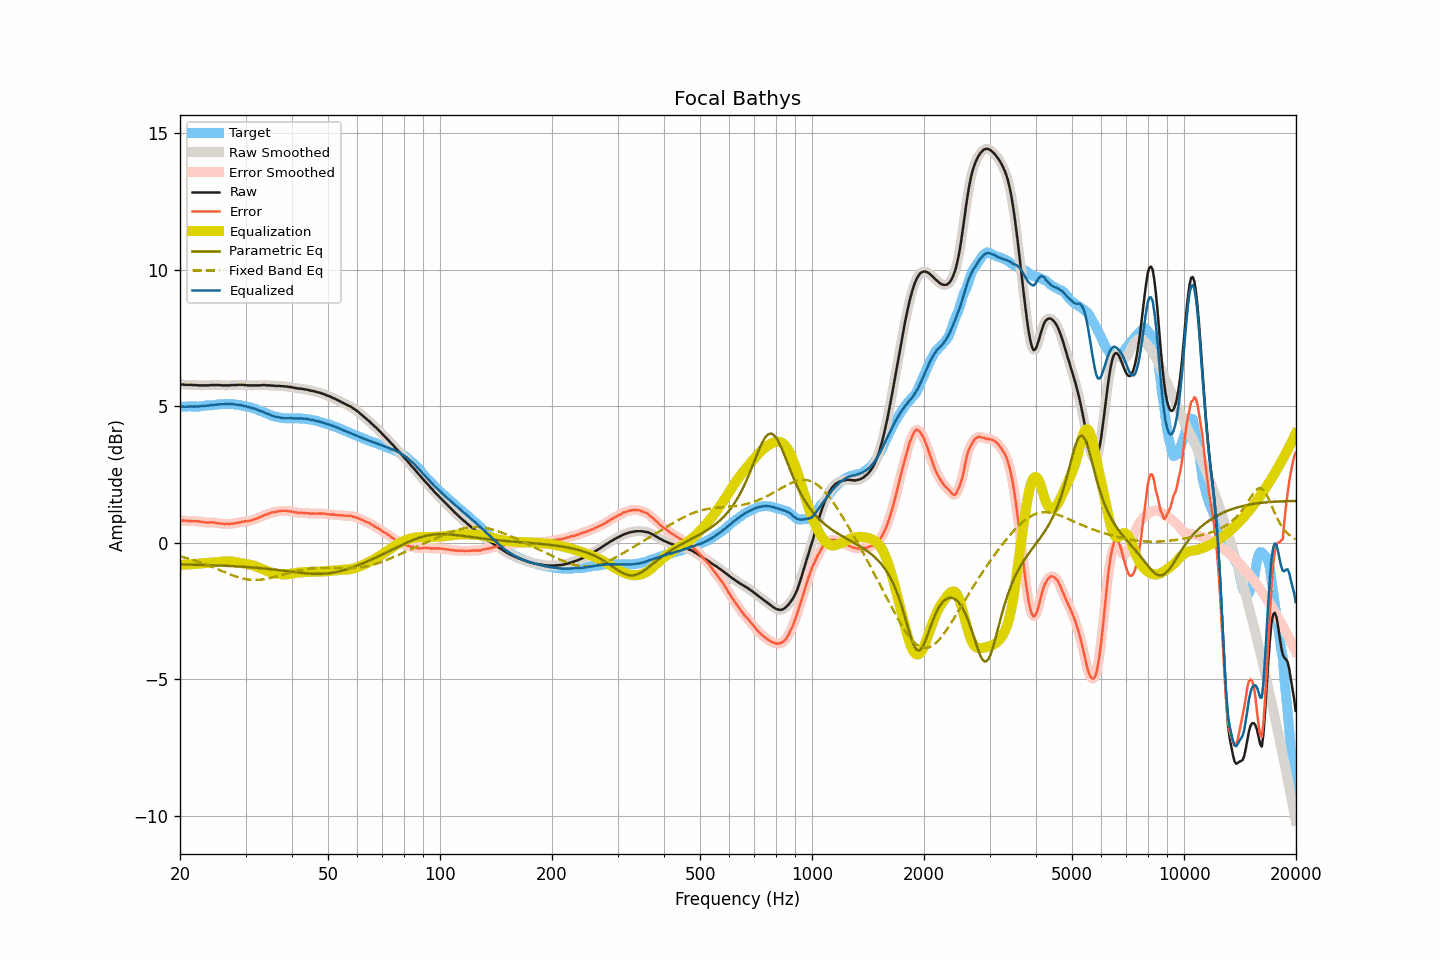

Values plotted in this chart, from the file beside it:
frequency, raw, smoothed, error, error_smoothed, equalization, parametric_eq, fixed_band_eq, equalized_raw, equalized_smoothed, target
20.00, 5.80, 5.80, 0.82, 0.82, -0.82, -0.80, -0.50, 4.98, 4.98, 4.98
20.20, 5.79, 5.79, 0.81, 0.81, -0.81, -0.80, -0.51, 4.98, 4.98, 4.98
20.40, 5.79, 5.79, 0.81, 0.81, -0.81, -0.80, -0.53, 4.98, 4.98, 4.98
20.61, 5.78, 5.78, 0.80, 0.80, -0.81, -0.80, -0.55, 4.97, 4.98, 4.98
20.81, 5.78, 5.78, 0.80, 0.80, -0.80, -0.80, -0.56, 4.98, 4.98, 4.98
21.02, 5.78, 5.78, 0.79, 0.80, -0.80, -0.80, -0.58, 4.98, 4.98, 4.99
21.23, 5.78, 5.78, 0.79, 0.79, -0.79, -0.81, -0.60, 4.98, 4.98, 4.99
21.44, 5.78, 5.78, 0.79, 0.79, -0.79, -0.81, -0.61, 4.99, 4.99, 4.99
21.66, 5.77, 5.77, 0.78, 0.79, -0.79, -0.81, -0.63, 4.98, 4.99, 4.99
21.87, 5.77, 5.77, 0.78, 0.78, -0.79, -0.81, -0.65, 4.98, 4.98, 4.98
22.09, 5.77, 5.76, 0.78, 0.78, -0.78, -0.81, -0.67, 4.99, 4.98, 4.98
22.31, 5.76, 5.76, 0.78, 0.78, -0.78, -0.81, -0.69, 4.98, 4.99, 4.98
22.54, 5.76, 5.76, 0.78, 0.77, -0.77, -0.81, -0.71, 4.99, 4.99, 4.98
22.76, 5.76, 5.76, 0.77, 0.77, -0.76, -0.82, -0.73, 5.00, 5.00, 4.99
22.99, 5.76, 5.76, 0.76, 0.76, -0.76, -0.82, -0.75, 5.00, 5.00, 5.00
23.22, 5.76, 5.76, 0.75, 0.75, -0.75, -0.82, -0.78, 5.01, 5.01, 5.01
23.45, 5.76, 5.76, 0.74, 0.74, -0.75, -0.82, -0.80, 5.01, 5.01, 5.02
23.69, 5.76, 5.76, 0.73, 0.73, -0.74, -0.82, -0.82, 5.02, 5.02, 5.03
23.92, 5.76, 5.76, 0.73, 0.73, -0.74, -0.83, -0.84, 5.02, 5.02, 5.03
24.16, 5.77, 5.77, 0.74, 0.74, -0.73, -0.83, -0.87, 5.03, 5.03, 5.03
24.40, 5.77, 5.77, 0.74, 0.74, -0.73, -0.83, -0.89, 5.04, 5.04, 5.03
24.65, 5.77, 5.77, 0.73, 0.73, -0.73, -0.83, -0.92, 5.04, 5.04, 5.04
24.89, 5.77, 5.77, 0.72, 0.72, -0.72, -0.83, -0.94, 5.05, 5.05, 5.05
25.14, 5.77, 5.77, 0.71, 0.72, -0.72, -0.84, -0.97, 5.05, 5.05, 5.05
25.39, 5.77, 5.77, 0.71, 0.71, -0.71, -0.84, -0.99, 5.06, 5.06, 5.06
25.65, 5.77, 5.77, 0.71, 0.70, -0.70, -0.84, -1.02, 5.07, 5.06, 5.06
25.91, 5.76, 5.76, 0.69, 0.69, -0.70, -0.84, -1.04, 5.06, 5.07, 5.07
26.16, 5.76, 5.76, 0.69, 0.69, -0.69, -0.85, -1.07, 5.07, 5.07, 5.07
26.43, 5.76, 5.76, 0.68, 0.68, -0.69, -0.85, -1.09, 5.07, 5.07, 5.08
26.69, 5.76, 5.76, 0.69, 0.68, -0.68, -0.85, -1.11, 5.07, 5.07, 5.07
26.96, 5.76, 5.76, 0.68, 0.69, -0.69, -0.85, -1.14, 5.07, 5.07, 5.08
27.23, 5.76, 5.76, 0.68, 0.69, -0.69, -0.86, -1.16, 5.07, 5.07, 5.07
27.50, 5.77, 5.77, 0.70, 0.69, -0.69, -0.86, -1.18, 5.08, 5.07, 5.07
27.77, 5.77, 5.77, 0.70, 0.70, -0.70, -0.86, -1.21, 5.07, 5.07, 5.07
28.05, 5.77, 5.77, 0.71, 0.71, -0.71, -0.87, -1.23, 5.06, 5.06, 5.06
28.33, 5.77, 5.77, 0.72, 0.72, -0.72, -0.87, -1.25, 5.05, 5.05, 5.05
28.62, 5.78, 5.78, 0.73, 0.73, -0.73, -0.87, -1.27, 5.05, 5.05, 5.05
28.90, 5.78, 5.78, 0.73, 0.74, -0.74, -0.88, -1.28, 5.04, 5.04, 5.05
29.19, 5.78, 5.78, 0.75, 0.75, -0.75, -0.88, -1.30, 5.03, 5.03, 5.02
29.48, 5.78, 5.78, 0.77, 0.76, -0.76, -0.88, -1.31, 5.02, 5.02, 5.01
29.78, 5.77, 5.77, 0.77, 0.77, -0.77, -0.89, -1.33, 5.00, 5.00, 5.00
30.08, 5.77, 5.77, 0.79, 0.78, -0.78, -0.89, -1.34, 4.99, 4.99, 4.98
30.38, 5.76, 5.76, 0.78, 0.79, -0.79, -0.90, -1.35, 4.97, 4.97, 4.98
30.68, 5.76, 5.76, 0.79, 0.80, -0.80, -0.90, -1.35, 4.96, 4.96, 4.97
30.99, 5.76, 5.76, 0.81, 0.81, -0.81, -0.91, -1.36, 4.95, 4.94, 4.95
31.30, 5.76, 5.76, 0.83, 0.83, -0.83, -0.91, -1.36, 4.93, 4.93, 4.93
31.61, 5.76, 5.76, 0.85, 0.85, -0.85, -0.91, -1.37, 4.91, 4.91, 4.91
31.93, 5.76, 5.76, 0.86, 0.87, -0.87, -0.92, -1.37, 4.89, 4.89, 4.90
32.24, 5.76, 5.76, 0.89, 0.89, -0.89, -0.92, -1.37, 4.87, 4.87, 4.87
32.57, 5.76, 5.76, 0.92, 0.91, -0.91, -0.93, -1.36, 4.85, 4.85, 4.84
32.89, 5.76, 5.76, 0.94, 0.94, -0.94, -0.94, -1.36, 4.82, 4.82, 4.82
33.22, 5.77, 5.77, 0.96, 0.97, -0.96, -0.94, -1.35, 4.81, 4.80, 4.81
33.55, 5.77, 5.77, 0.99, 0.99, -0.99, -0.95, -1.34, 4.78, 4.78, 4.78
33.89, 5.77, 5.77, 1.02, 1.01, -1.01, -0.95, -1.33, 4.76, 4.75, 4.75
34.23, 5.76, 5.76, 1.03, 1.03, -1.04, -0.96, -1.32, 4.72, 4.73, 4.73
34.57, 5.76, 5.76, 1.05, 1.06, -1.06, -0.96, -1.31, 4.70, 4.70, 4.70
34.92, 5.76, 5.76, 1.08, 1.08, -1.08, -0.97, -1.30, 4.68, 4.68, 4.68
35.27, 5.75, 5.75, 1.10, 1.10, -1.09, -0.98, -1.28, 4.65, 4.66, 4.65
35.62, 5.75, 5.75, 1.11, 1.11, -1.11, -0.98, -1.27, 4.64, 4.64, 4.63
35.97, 5.74, 5.74, 1.12, 1.12, -1.12, -0.99, -1.25, 4.61, 4.62, 4.62
... 635 more rows
